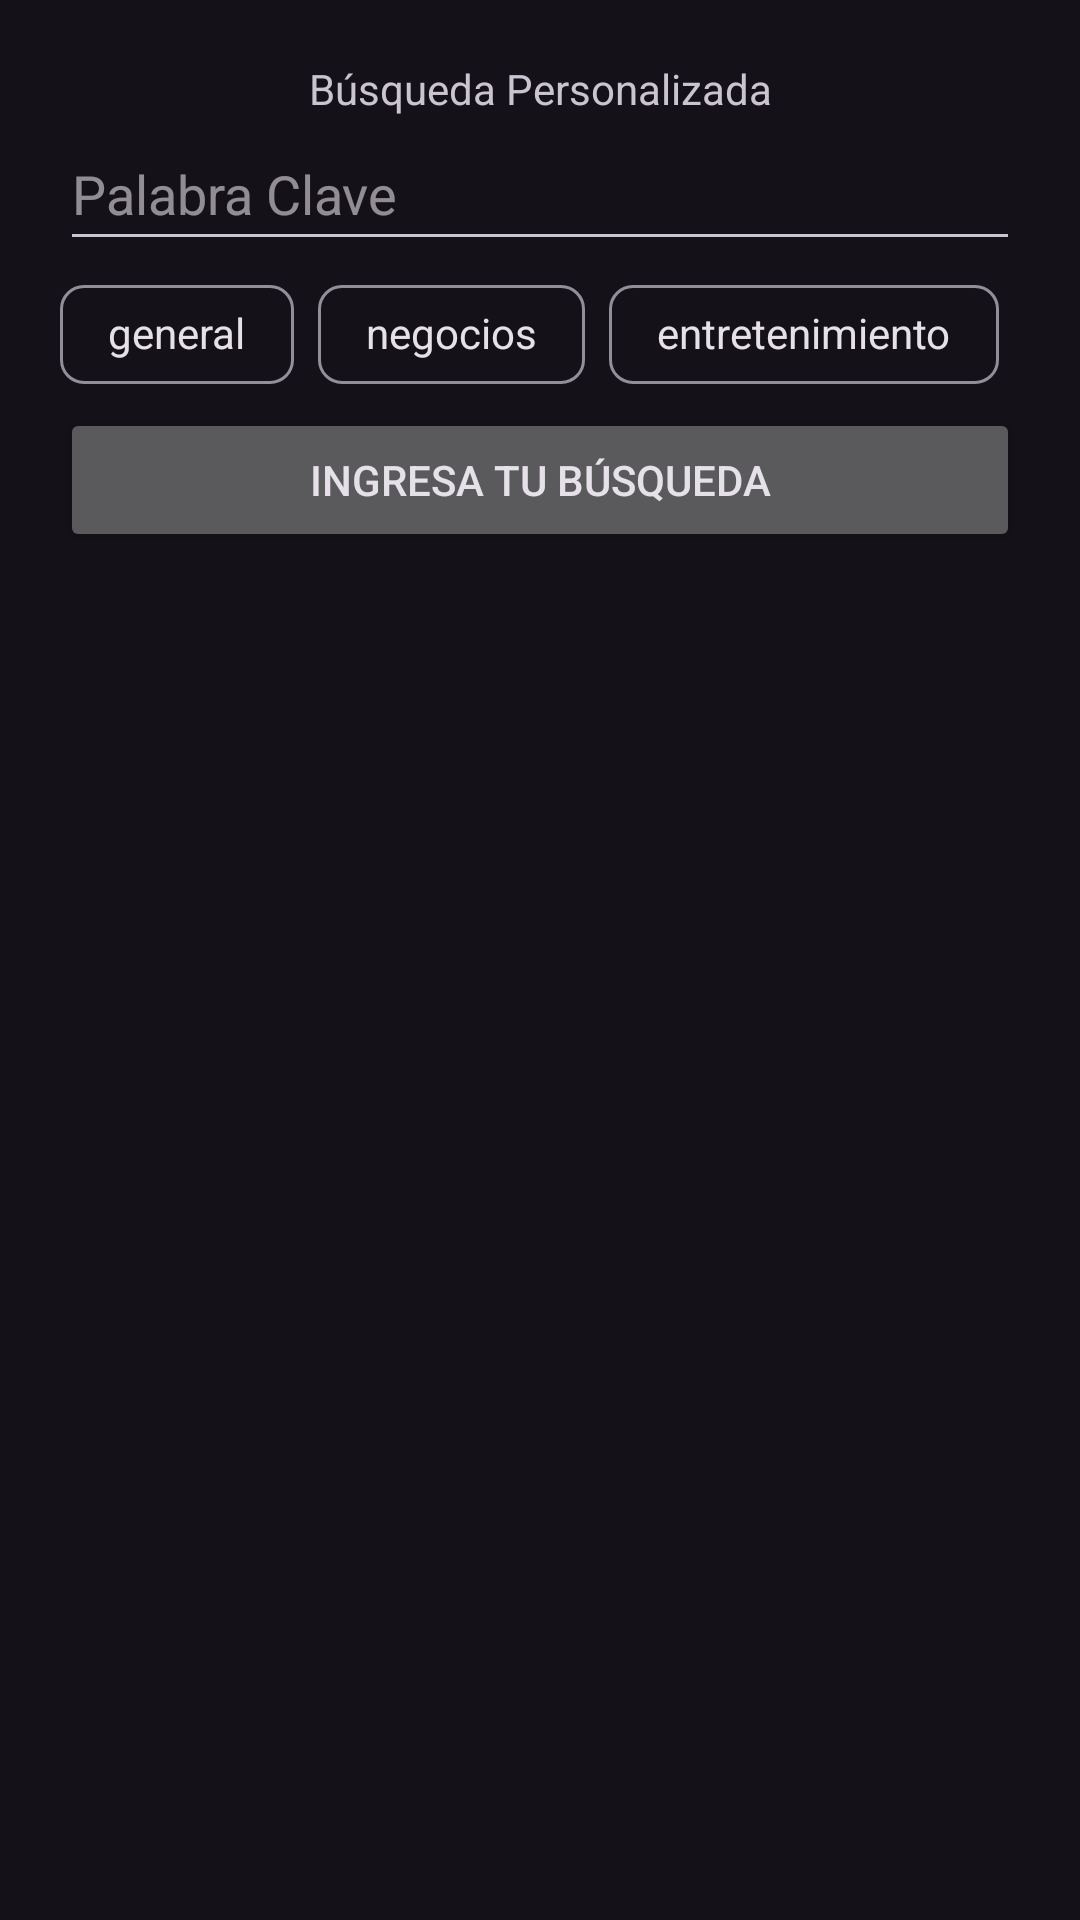

This screen was rendered from an Android layout file. Write that file and the resources it references.
<!-- AndroidManifest.xml: application theme Theme.EjercicioApiNewsProto -->
<!-- res/layout/fragment_buscar_noticias.xml -->
<?xml version="1.0" encoding="utf-8"?>
<FrameLayout xmlns:android="http://schemas.android.com/apk/res/android"
    xmlns:tools="http://schemas.android.com/tools"
    android:layout_width="match_parent"
    android:layout_height="match_parent"
    xmlns:app="http://schemas.android.com/apk/res-auto"
    tools:context=".view.fragments.BuscarNoticias">

    <LinearLayout
        android:layout_width="match_parent"
        android:layout_height="wrap_content"
        android:orientation="vertical"
        android:padding="20dp">

        <TextView
            android:id="@+id/txtBusqueda"
            android:layout_width="match_parent"
            android:layout_height="wrap_content"
            android:text="Búsqueda Personalizada"
            android:textAlignment="center" />

        <EditText
            android:id="@+id/txtKeyword"
            android:layout_width="match_parent"
            android:layout_height="wrap_content"
            android:ems="10"
            android:hint="Palabra Clave"
            android:inputType="textPersonName"
            android:minHeight="48dp" />

        <HorizontalScrollView
            android:layout_width="match_parent"
            android:layout_height="match_parent"
            android:scrollbars="none">

            <com.google.android.material.chip.ChipGroup
                android:id="@+id/chipGroup"
                android:layout_width="match_parent"
                android:layout_height="wrap_content"
                app:singleSelection="true">

                <com.google.android.material.chip.Chip
                    android:id="@+id/chip"
                    style="@style/Theme.AppCompat"
                    android:layout_width="wrap_content"
                    android:layout_height="49dp"
                    android:text="general" />

                <com.google.android.material.chip.Chip
                    android:id="@+id/chip1"
                    style="@style/Theme.AppCompat"
                    android:layout_width="wrap_content"
                    android:layout_height="49dp"
                    android:text="negocios" />

                <com.google.android.material.chip.Chip
                    android:id="@+id/chip2"
                    style="@style/Theme.AppCompat"
                    android:layout_width="wrap_content"
                    android:layout_height="49dp"
                    android:text="entretenimiento" />

                <com.google.android.material.chip.Chip
                    android:id="@+id/chip3"
                    style="@style/Theme.AppCompat"
                    android:layout_width="wrap_content"
                    android:layout_height="49dp"
                    android:text="salud" />

                <com.google.android.material.chip.Chip
                    android:id="@+id/chip4"
                    style="@style/Theme.AppCompat"
                    android:layout_width="wrap_content"
                    android:layout_height="49dp"
                    android:text="tecnología" />

                <com.google.android.material.chip.Chip
                    android:id="@+id/chip5"
                    style="@style/Theme.AppCompat"
                    android:layout_width="wrap_content"
                    android:layout_height="49dp"
                    android:text="ciencia"
                    android:textColor="@color/md_cyan_100"
                    app:chipBackgroundColor="@color/md_cyan_600"
                    app:chipStrokeColor="@color/teal_200"
                    app:chipStrokeWidth="2dp" />

                <com.google.android.material.chip.Chip
                    android:id="@+id/chip6"
                    style="@style/Theme.AppCompat"
                    android:layout_width="wrap_content"
                    android:layout_height="49dp"
                    android:text="deportes" />

            </com.google.android.material.chip.ChipGroup>
        </HorizontalScrollView>

        <Button
            android:id="@+id/btnBuscarNoticia"
            android:layout_width="match_parent"
            android:layout_height="wrap_content"
            android:text="Ingresa tu Búsqueda" />

        <LinearLayout
            android:layout_width="match_parent"
            android:layout_height="515dp"
            android:orientation="vertical"></LinearLayout>

    </LinearLayout>

</FrameLayout>
<!-- resources referenced by this layout -->
<resources>
  <color name="md_cyan_100">#b2ebf2</color>
  <color name="md_cyan_600">#00acc1</color>
  <color name="teal_200">#FF03DAC5</color>
  <style name="Theme.EjercicioApiNewsProto" parent="Theme.Material3.Dark.NoActionBar">
          
          <item name="colorPrimary">@color/md_cyan_900</item>
          <item name="colorPrimaryVariant">@color/md_cyan_800</item>
          <item name="colorOnPrimary">@color/white</item>
          
          <item name="colorSecondary">@color/md_cyan_700</item>
          <item name="colorSecondaryVariant">@color/md_cyan_300</item>
          <item name="colorOnSecondary">@color/md_cyan_200</item>
          
          <item name="android:statusBarColor" tools:targetApi="l">?attr/colorOnSecondary</item>
          
      </style>
  <color name="md_cyan_900">#006064</color>
  <color name="md_cyan_800">#00838f</color>
  <color name="white">#FFFFFFFF</color>
  <color name="md_cyan_700">#0097a7</color>
  <color name="md_cyan_300">#4dd0e1</color>
  <color name="md_cyan_200">#80deea</color>
</resources>
